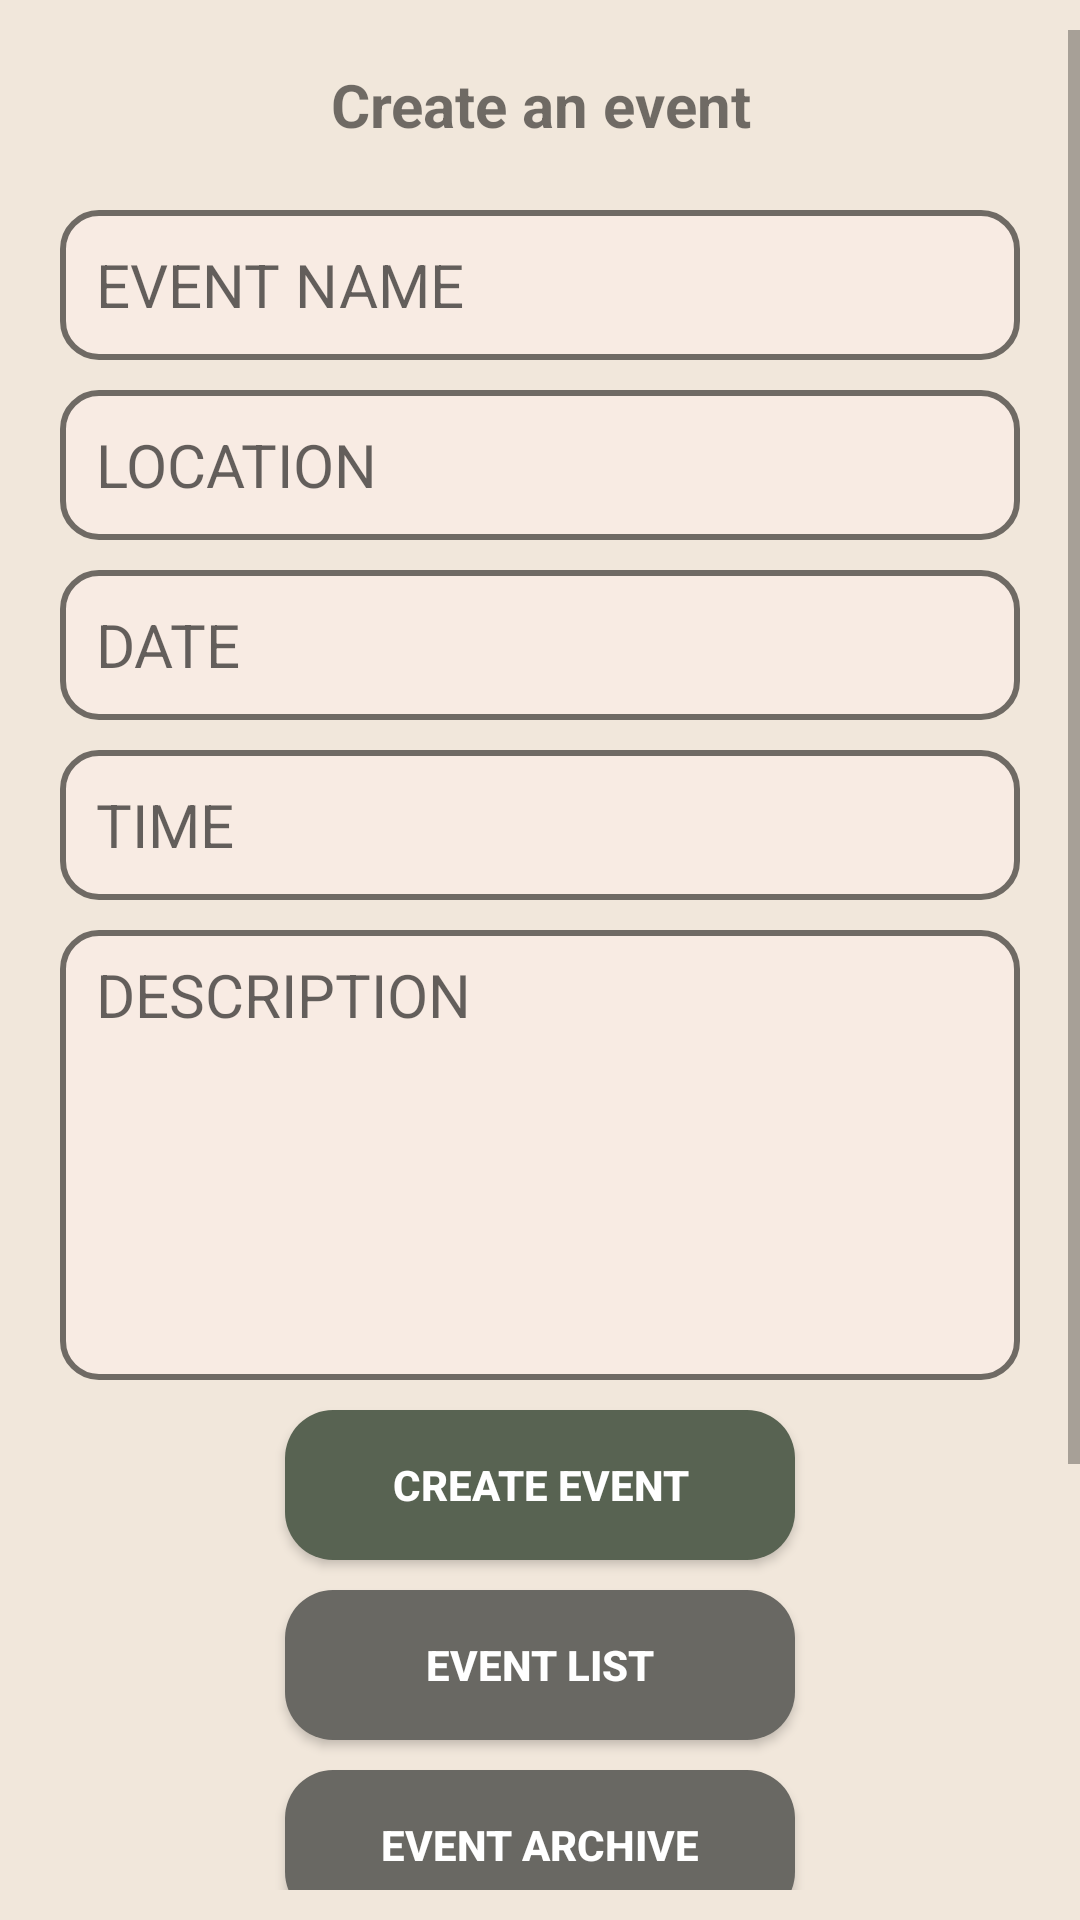

Here is an Android app screen rendered from its layout file. Give the layout XML and the strings, colors and styles it references.
<!-- AndroidManifest.xml: application theme Theme.CleanUpTribe -->
<!-- res/layout/activity_create_event.xml -->
<?xml version="1.0" encoding="utf-8"?>
<ScrollView xmlns:android="http://schemas.android.com/apk/res/android"
    xmlns:app="http://schemas.android.com/apk/res-auto"
    xmlns:tools="http://schemas.android.com/tools"
    android:id="@+id/linearLayout5"
    android:layout_width="match_parent"
    android:layout_height="match_parent"
    android:paddingTop="10dp"
    android:paddingBottom="10dp"
    android:background="#F1E7DB">


    <LinearLayout
        android:layout_width="match_parent"
        android:layout_height="match_parent"
        android:gravity="center"
        android:layout_marginBottom="20dp"
        android:orientation="vertical">

        <TextView
            android:id="@+id/textView29"
            android:layout_width="match_parent"
            android:layout_height="50dp"
            android:gravity="center"
            android:text="Create an event"
            android:textSize="20dp"
            android:textStyle="bold" />

        <EditText
            android:id="@+id/eventNameEdt"
            android:layout_width="320dp"
            android:layout_height="50dp"
            android:layout_marginTop="10dp"
            android:layout_marginBottom="10dp"
            android:background="@drawable/rounded_edit_text"
            android:hint="EVENT NAME"
            android:inputType="text"
            android:textSize="20sp" />

        <EditText
            android:id="@+id/locationEdt"
            android:layout_width="320dp"
            android:layout_height="50dp"
            android:layout_marginBottom="10dp"
            android:background="@drawable/rounded_edit_text"
            android:hint="LOCATION"
            android:inputType="text"
            android:textSize="20dp" />

        <EditText
            android:id="@+id/dateEdt"
            android:layout_width="320dp"
            android:layout_height="50dp"
            android:layout_marginBottom="10dp"
            android:background="@drawable/rounded_edit_text"
            android:clickable="true"
            android:focusable="false"
            android:hint="DATE"
            android:inputType="none"
            android:textSize="20sp" />

        <EditText
            android:id="@+id/timeEdt"
            android:layout_width="320dp"
            android:layout_height="50dp"
            android:layout_marginBottom="10dp"
            android:background="@drawable/rounded_edit_text"
            android:clickable="true"
            android:focusable="false"
            android:hint="TIME"
            android:inputType="none"
            android:textSize="20sp" />

        <EditText
            android:id="@+id/descriptionEdt"
            android:layout_width="320dp"
            android:layout_height="150dp"
            android:layout_marginBottom="10dp"
            android:background="@drawable/rounded_edit_text"
            android:gravity="top"
            android:hint="DESCRIPTION"
            android:inputType="textMultiLine"
            android:lines="5"
            android:scrollbars="vertical"
            android:textSize="20dp" />

        <Button
            android:id="@+id/createEventBtn"
            android:layout_width="170dp"
            android:layout_height="50dp"
            android:layout_marginBottom="10dp"
            android:background="@drawable/rounded_button"
            android:text="Create event"
            android:textColor="@android:color/white"
            android:textStyle="bold" />

        <Button
            android:id="@+id/gotoeventbtn"
            android:layout_width="170dp"
            android:layout_height="50dp"
            android:layout_marginBottom="10dp"
            android:background="@drawable/rounded_button"
            android:backgroundTint="#696863"
            android:text="Event List"
            android:textColor="@android:color/white"
            android:textStyle="bold" />

        <Button
            android:id="@+id/eventarchivebtn"
            android:layout_width="170dp"
            android:layout_height="50dp"
            android:layout_marginBottom="10dp"
            android:background="@drawable/rounded_button"
            android:backgroundTint="#696863"
            android:text="Event Archive"
            android:textColor="@android:color/white"
            android:textStyle="bold" />

        <Button
            android:id="@+id/donationHistoryBtn"
            android:layout_width="170dp"
            android:layout_height="50dp"
            android:layout_marginBottom="10dp"
            android:background="@drawable/rounded_button"
            android:backgroundTint="#696863"
            android:text="Donation History"
            android:textColor="@android:color/white"
            android:textStyle="bold" />

        <Button
            android:id="@+id/joinhistorybtn"
            android:layout_width="170dp"
            android:layout_height="50dp"
            android:layout_marginBottom="10dp"
            android:background="@drawable/rounded_button"
            android:backgroundTint="#696863"
            android:text="Join History"
            android:textColor="@android:color/white"
            android:textStyle="bold" />

        <Button
            android:id="@+id/logoutBtn"
            android:layout_width="170dp"
            android:layout_height="50dp"
            android:layout_marginBottom="10dp"
            android:background="@drawable/rounded_button"
            android:backgroundTint="#696863"
            android:text="Logout"
            android:textColor="@android:color/white"
            android:textStyle="bold" />

    </LinearLayout>


</ScrollView>
<!-- resources referenced by this layout -->
<resources>
  <!-- drawable rounded_button (drawable) -->
  <?xml version="1.0" encoding="utf-8"?>
  
  <shape xmlns:android="http://schemas.android.com/apk/res/android">
      <solid
          android:color="#FF586352"/>
      <corners
          android:radius="16dp"/>
      <padding
          android:top="10dp"
          android:bottom="10dp"
          android:left="16dp"
          android:right="16dp"/>
  
  </shape>
  <!-- drawable rounded_edit_text (drawable) -->
  <?xml version="1.0" encoding="utf-8"?>
  
  <shape xmlns:android="http://schemas.android.com/apk/res/android">
      <solid
          android:color="#F8EBE3"/>
      <stroke
          android:width="2dp"
          android:color="#FF6F6A64"/>
      <corners
          android:radius="12dp"/>
          <padding
              android:left="12dp"
              android:right="12dp"
              android:top="8dp"
              android:bottom="8dp"/>
  </shape>
  <style name="Theme.CleanUpTribe" parent="Base.Theme.CleanUpTribe" />
  <style name="Base.Theme.CleanUpTribe" parent="Theme.AppCompat.Light.NoActionBar">
          
          
      </style>
</resources>
